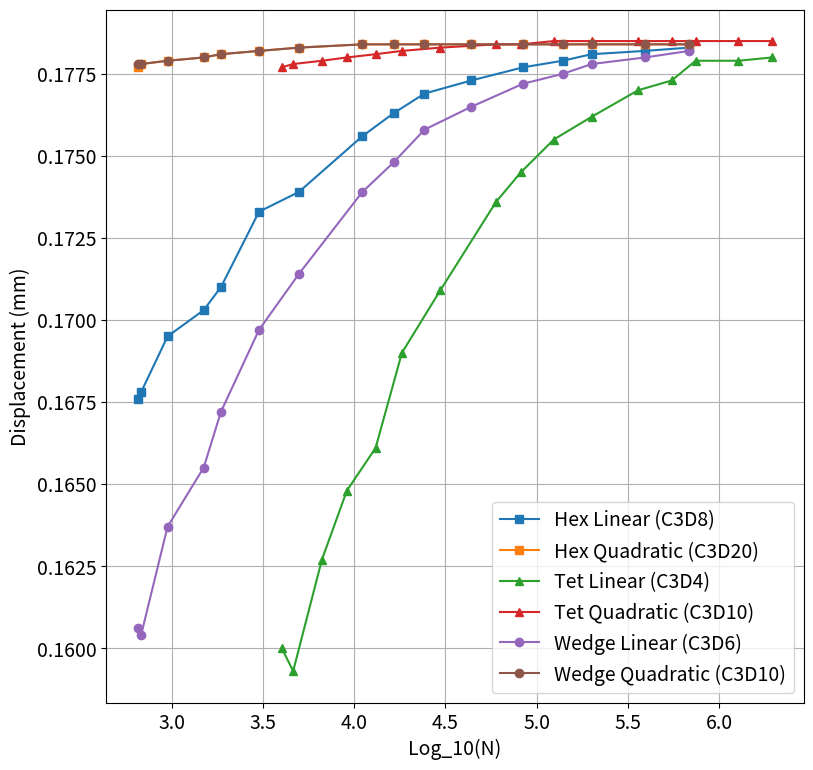

Generate this figure with matplotlib:
import matplotlib.pyplot as plt
import numpy as np

# Data extracted
size = [0.011, 0.01, 0.009, 0.008, 0.007, 0.006, 0.005, 0.004, 0.0035, 0.003, 0.0025, 0.002, 0.0017, 0.0015, 0.0012, 0.001]
Hex_elements = [654, 681, 951, 1500, 1864, 3015, 4980, 11096, 16452, 24310, 43968, 84360, 138852, 200380, 392125, 685150]
Hex_lin = [0.0001676, 0.0001678, 0.0001695, 0.0001703, 0.000171, 0.0001733, 0.0001739, 0.0001756, 0.0001763, 0.0001769, 0.0001773, 0.0001777, 0.0001779, 0.0001781, 0.0001782, 0.0001783]
Hex_quad = [0.0001777, 0.0001778, 0.0001779, 0.000178, 0.0001781, 0.0001782, 0.0001783, 0.0001784, 0.0001784, 0.0001784, 0.0001784, 0.0001784, 0.0001784, 0.0001784, 0.0001784, 0.0001784]
Tet_elements = [ 4013, 4638, 6668, 9134, 13118, 18287, 29649, 59971, 81960, 124270, 201341, 359626, 550036, 743740, 1275036, 1947767]
Tet_lin = [0.00016, 0.0001593, 0.0001627, 0.0001648, 0.0001661, 0.000169, 0.0001709, 0.0001736, 0.0001745, 0.0001755, 0.0001762, 0.000177, 0.0001773, 0.0001779, 0.0001779, 0.000178]
Tet_quad = [0.0001777, 0.0001778, 0.0001779, 0.000178, 0.0001781, 0.0001782, 0.0001783, 0.0001784, 0.0001784, 0.0001785, 0.0001785, 0.0001785, 0.0001785, 0.0001785, 0.0001785, 0.0001785]
Wedge_elements = [ 654, 681, 951, 1500, 1864, 3015, 4980, 11096, 16452, 24310, 43968, 84360, 138852, 200380, 392125, 685150]
Wedge_lin =  [0.0001606, 0.0001604, 0.0001637, 0.0001655, 0.0001672, 0.0001697, 0.0001714, 0.0001739, 0.0001748, 0.0001758, 0.0001765, 0.0001772, 0.0001775, 0.0001778, 0.000178, 0.0001782]
Wedge_quad = [ 0.0001778, 0.0001778, 0.0001779, 0.000178, 0.0001781, 0.0001782, 0.0001783, 0.0001784, 0.0001784, 0.0001784, 0.0001784, 0.0001784, 0.0001784, 0.0001784, 0.0001784, 0.0001784]

# Set global font size
plt.rcParams.update({'font.size': 14})

# Plotting Max Displacement for C3D8 and C3D20
plt.figure(figsize=(9, 9))
plt.plot([np.log10(num) for num in Hex_elements], [disp * 1000 for disp in Hex_lin], label='Hex Linear (C3D8)', marker='s')
plt.plot([np.log10(num) for num in Hex_elements], [disp * 1000 for disp in Hex_quad], label='Hex Quadratic (C3D20)', marker='s')
plt.plot([np.log10(num) for num in Tet_elements], [disp * 1000 for disp in Tet_lin], label='Tet Linear (C3D4)', marker='^')
plt.plot([np.log10(num) for num in Tet_elements], [disp * 1000 for disp in Tet_quad], label='Tet Quadratic (C3D10)', marker='^')
plt.plot([np.log10(num) for num in Wedge_elements], [disp * 1000 for disp in Wedge_lin], label='Wedge Linear (C3D6)', marker='o')
plt.plot([np.log10(num) for num in Wedge_elements], [disp * 1000 for disp in Wedge_quad], label='Wedge Quadratic (C3D10)', marker='o')
#plt.axhline(y=0.185, color='red', linestyle='--', label='Analytical solution')
plt.xlabel('Log_10(N)')
plt.ylabel('Displacement (mm)')
plt.legend()
plt.grid(True)
plt.show()
